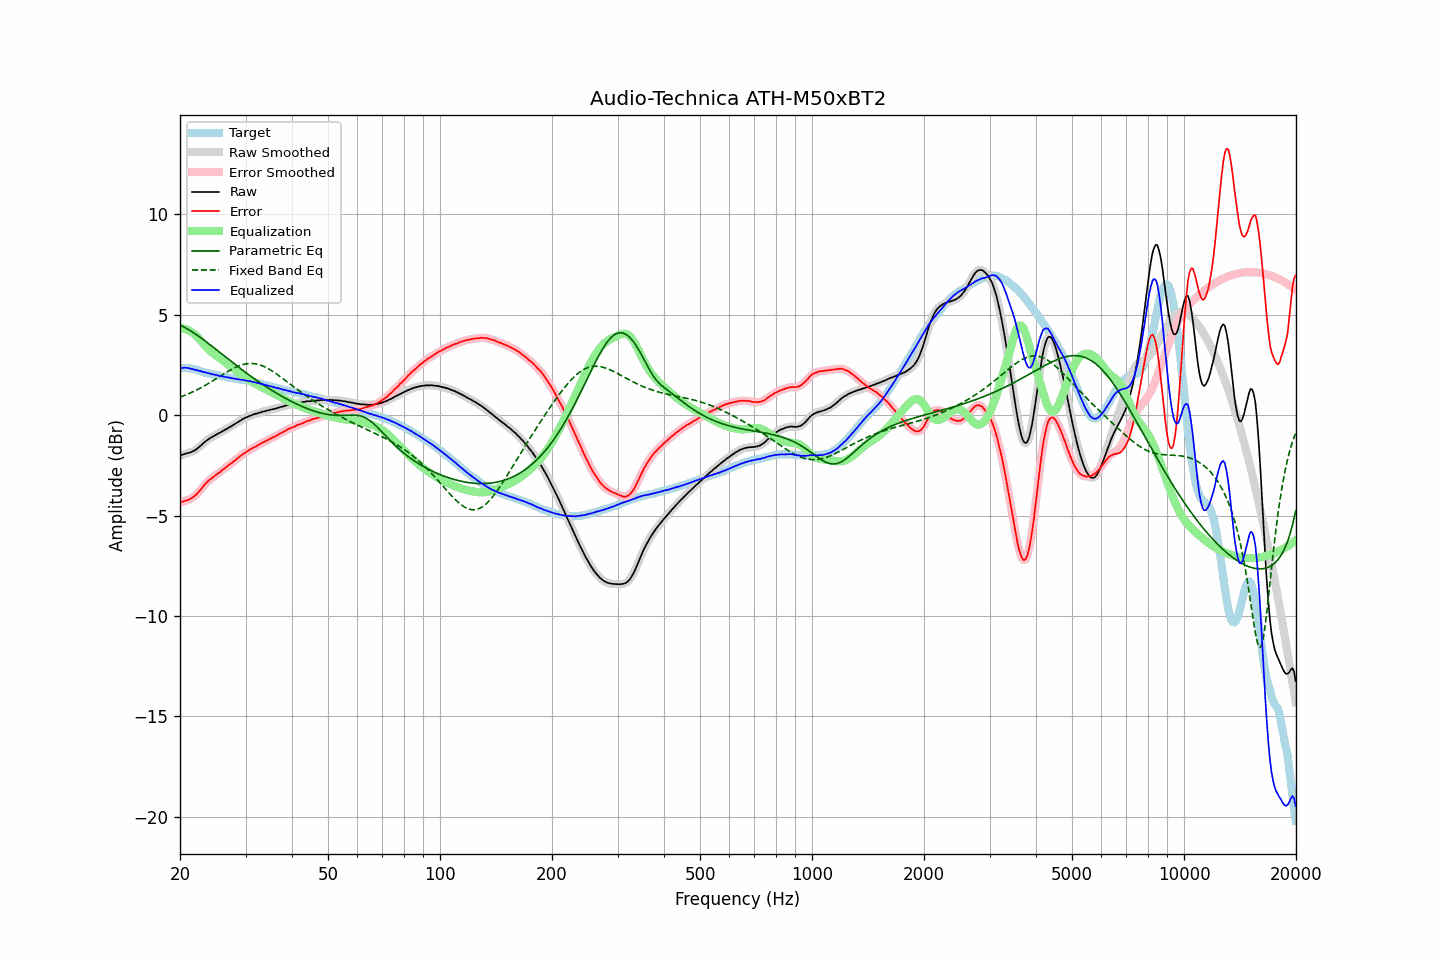

The data file committed next to this chart (first rows):
frequency, raw, error, smoothed, error_smoothed, equalization, parametric_eq, fixed_band_eq, equalized_raw, equalized_smoothed, target
20.00, -2.02, -4.36, -2.02, -4.35, 4.33, 4.48, 0.89, 2.31, 2.32, 2.34
20.20, -1.98, -4.32, -1.99, -4.33, 4.33, 4.44, 0.92, 2.35, 2.34, 2.34
20.40, -1.96, -4.30, -1.96, -4.30, 4.31, 4.40, 0.95, 2.35, 2.35, 2.34
20.61, -1.93, -4.27, -1.93, -4.27, 4.29, 4.36, 0.99, 2.36, 2.36, 2.34
20.81, -1.91, -4.25, -1.91, -4.25, 4.26, 4.32, 1.02, 2.36, 2.35, 2.34
21.02, -1.89, -4.23, -1.89, -4.22, 4.23, 4.27, 1.05, 2.34, 2.34, 2.34
21.23, -1.86, -4.18, -1.86, -4.19, 4.19, 4.22, 1.09, 2.33, 2.33, 2.32
21.44, -1.84, -4.15, -1.84, -4.14, 4.14, 4.17, 1.12, 2.30, 2.30, 2.31
21.66, -1.80, -4.09, -1.80, -4.09, 4.09, 4.12, 1.16, 2.29, 2.28, 2.29
21.87, -1.77, -4.04, -1.76, -4.04, 4.03, 4.07, 1.20, 2.26, 2.26, 2.27
22.09, -1.71, -3.97, -1.71, -3.96, 3.96, 4.02, 1.24, 2.25, 2.25, 2.26
22.31, -1.65, -3.88, -1.65, -3.88, 3.87, 3.96, 1.28, 2.23, 2.23, 2.23
22.54, -1.58, -3.79, -1.58, -3.79, 3.79, 3.91, 1.32, 2.21, 2.21, 2.21
22.76, -1.51, -3.70, -1.51, -3.70, 3.69, 3.85, 1.36, 2.19, 2.18, 2.19
22.99, -1.44, -3.60, -1.44, -3.60, 3.60, 3.79, 1.41, 2.16, 2.16, 2.16
23.22, -1.37, -3.50, -1.37, -3.50, 3.51, 3.73, 1.45, 2.14, 2.14, 2.13
23.45, -1.30, -3.40, -1.30, -3.41, 3.42, 3.67, 1.50, 2.12, 2.12, 2.10
23.69, -1.24, -3.33, -1.24, -3.32, 3.34, 3.61, 1.54, 2.10, 2.10, 2.09
23.92, -1.18, -3.25, -1.18, -3.25, 3.26, 3.55, 1.59, 2.08, 2.08, 2.07
24.16, -1.13, -3.19, -1.13, -3.19, 3.19, 3.49, 1.64, 2.06, 2.06, 2.06
24.40, -1.09, -3.13, -1.08, -3.12, 3.12, 3.42, 1.69, 2.03, 2.04, 2.04
24.65, -1.04, -3.06, -1.04, -3.06, 3.06, 3.36, 1.74, 2.02, 2.02, 2.02
24.89, -1.00, -3.00, -1.00, -3.00, 3.00, 3.30, 1.79, 2.00, 2.00, 2.00
25.14, -0.95, -2.94, -0.95, -2.94, 2.94, 3.23, 1.84, 1.99, 1.99, 1.99
25.39, -0.91, -2.88, -0.91, -2.88, 2.88, 3.17, 1.89, 1.97, 1.97, 1.97
25.65, -0.87, -2.83, -0.87, -2.82, 2.82, 3.11, 1.94, 1.95, 1.95, 1.96
25.91, -0.82, -2.75, -0.82, -2.76, 2.76, 3.04, 1.99, 1.94, 1.94, 1.93
26.16, -0.78, -2.70, -0.78, -2.70, 2.70, 2.98, 2.04, 1.92, 1.92, 1.92
26.43, -0.73, -2.64, -0.73, -2.63, 2.64, 2.92, 2.09, 1.91, 1.90, 1.91
26.69, -0.69, -2.57, -0.69, -2.57, 2.58, 2.85, 2.14, 1.89, 1.89, 1.88
26.96, -0.64, -2.51, -0.64, -2.51, 2.51, 2.79, 2.18, 1.88, 1.88, 1.87
27.23, -0.59, -2.45, -0.59, -2.45, 2.45, 2.73, 2.23, 1.86, 1.86, 1.86
27.50, -0.55, -2.40, -0.55, -2.39, 2.39, 2.66, 2.28, 1.84, 1.84, 1.85
27.77, -0.50, -2.33, -0.50, -2.33, 2.33, 2.60, 2.32, 1.83, 1.83, 1.83
28.05, -0.45, -2.27, -0.45, -2.27, 2.26, 2.54, 2.36, 1.81, 1.81, 1.82
28.33, -0.40, -2.20, -0.40, -2.20, 2.20, 2.48, 2.40, 1.80, 1.80, 1.80
28.62, -0.35, -2.14, -0.35, -2.14, 2.14, 2.41, 2.43, 1.79, 1.79, 1.79
28.90, -0.30, -2.07, -0.30, -2.07, 2.08, 2.35, 2.46, 1.78, 1.77, 1.77
29.19, -0.26, -2.01, -0.25, -2.01, 2.02, 2.29, 2.49, 1.76, 1.76, 1.75
29.48, -0.20, -1.95, -0.20, -1.95, 1.96, 2.23, 2.51, 1.76, 1.75, 1.75
29.78, -0.16, -1.90, -0.16, -1.90, 1.90, 2.17, 2.53, 1.74, 1.74, 1.74
30.08, -0.12, -1.85, -0.12, -1.85, 1.85, 2.11, 2.55, 1.73, 1.73, 1.73
30.38, -0.09, -1.80, -0.09, -1.80, 1.80, 2.05, 2.56, 1.71, 1.71, 1.71
30.68, -0.05, -1.75, -0.05, -1.75, 1.75, 2.00, 2.57, 1.70, 1.70, 1.70
30.99, -0.02, -1.69, -0.02, -1.70, 1.70, 1.94, 2.57, 1.68, 1.68, 1.67
31.30, 0.01, -1.65, 0.01, -1.65, 1.65, 1.88, 2.57, 1.66, 1.67, 1.66
31.61, 0.04, -1.61, 0.04, -1.61, 1.61, 1.82, 2.56, 1.65, 1.64, 1.65
31.93, 0.06, -1.57, 0.06, -1.57, 1.56, 1.77, 2.55, 1.62, 1.62, 1.63
32.24, 0.08, -1.52, 0.08, -1.52, 1.52, 1.71, 2.54, 1.60, 1.60, 1.60
32.57, 0.11, -1.47, 0.11, -1.48, 1.47, 1.66, 2.52, 1.58, 1.58, 1.58
32.89, 0.13, -1.44, 0.13, -1.43, 1.43, 1.60, 2.49, 1.56, 1.56, 1.57
33.22, 0.16, -1.38, 0.16, -1.39, 1.39, 1.55, 2.46, 1.55, 1.55, 1.54
33.55, 0.18, -1.35, 0.18, -1.34, 1.35, 1.50, 2.43, 1.53, 1.53, 1.53
33.89, 0.20, -1.30, 0.20, -1.30, 1.30, 1.44, 2.39, 1.50, 1.50, 1.50
34.23, 0.22, -1.26, 0.22, -1.26, 1.26, 1.39, 2.35, 1.48, 1.48, 1.48
34.57, 0.24, -1.22, 0.24, -1.22, 1.22, 1.34, 2.31, 1.46, 1.46, 1.46
34.92, 0.26, -1.18, 0.26, -1.18, 1.18, 1.29, 2.26, 1.44, 1.44, 1.44
35.27, 0.28, -1.14, 0.28, -1.14, 1.14, 1.24, 2.21, 1.42, 1.42, 1.42
35.62, 0.30, -1.10, 0.30, -1.10, 1.10, 1.19, 2.16, 1.40, 1.40, 1.40
35.97, 0.31, -1.07, 0.32, -1.06, 1.06, 1.14, 2.11, 1.37, 1.38, 1.38
... 635 more rows
